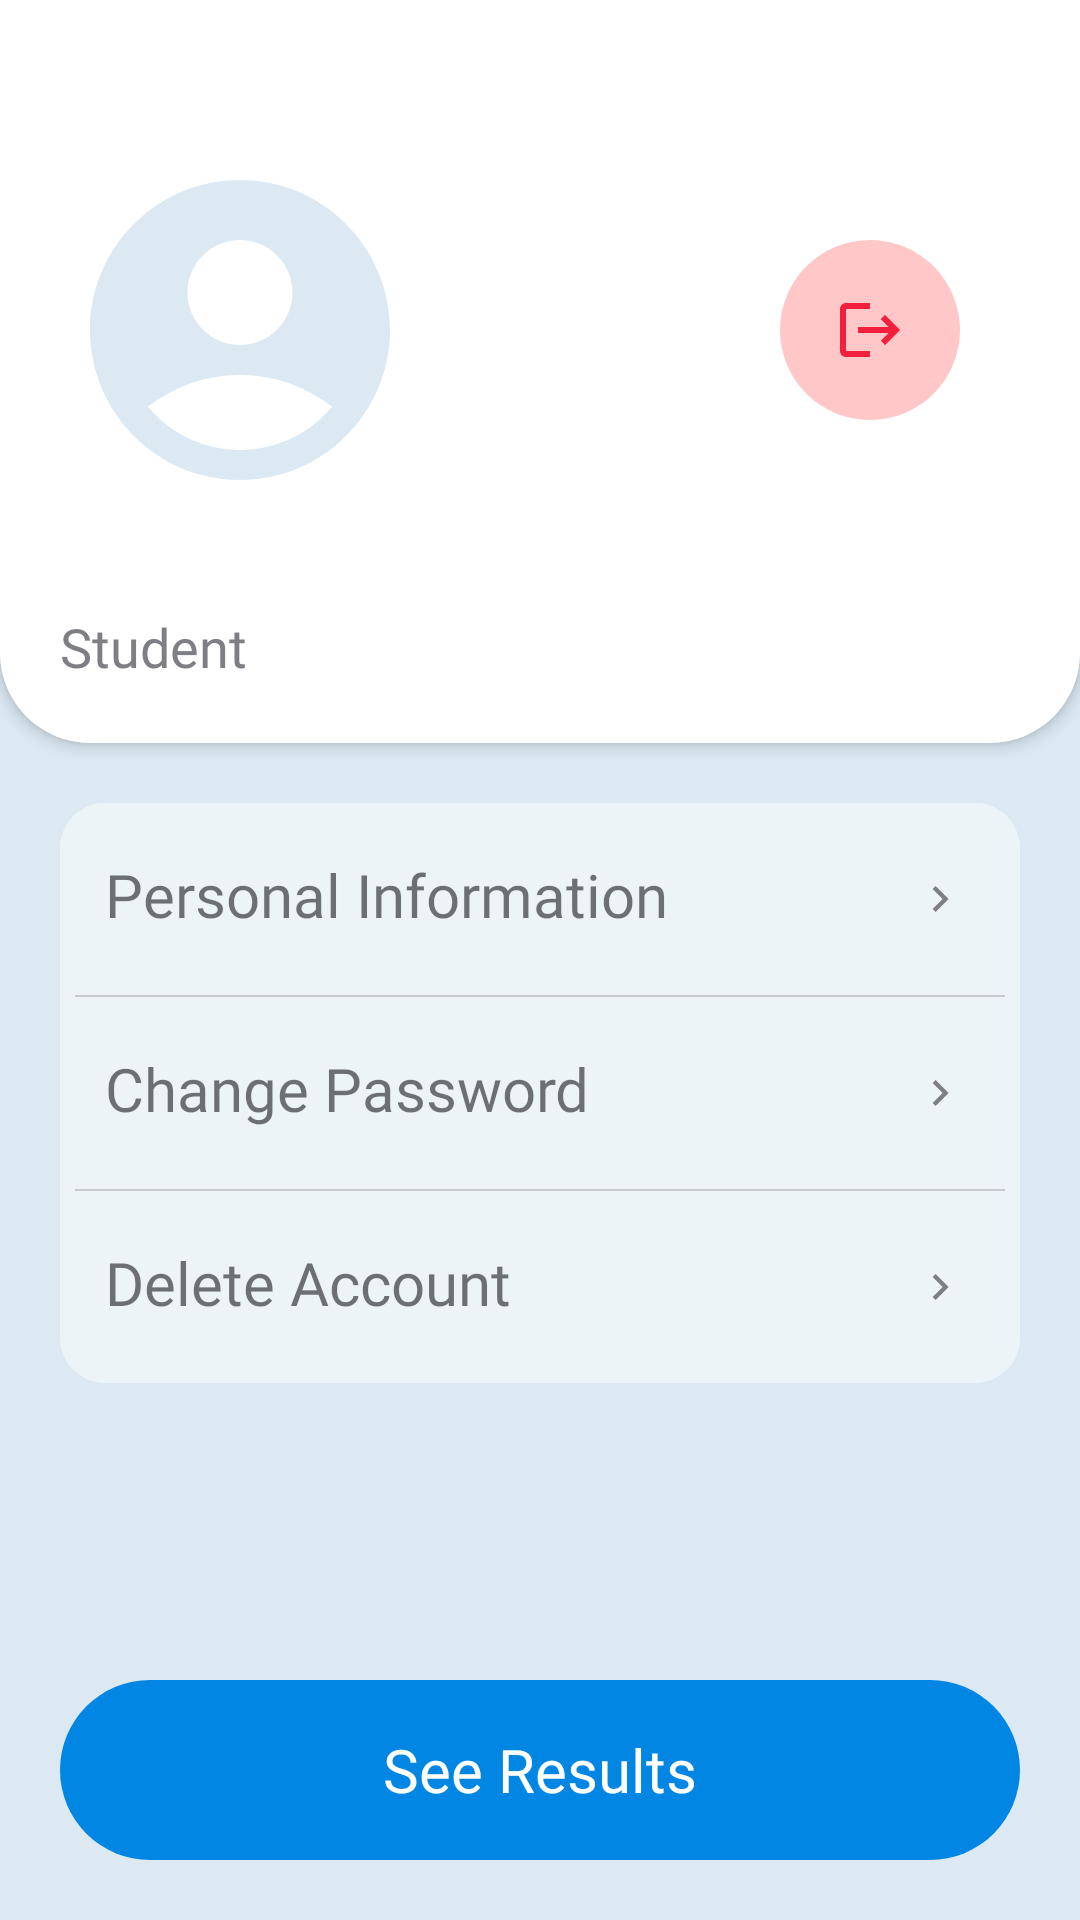

Android layout source for this screen:
<!-- AndroidManifest.xml: application theme Theme.Examiner -->
<!-- res/layout/fragment_profile.xml -->
<?xml version="1.0" encoding="utf-8"?>
<LinearLayout xmlns:android="http://schemas.android.com/apk/res/android"
    xmlns:tools="http://schemas.android.com/tools"
    android:layout_width="match_parent"
    android:layout_height="match_parent"
    android:background="@color/blue_sc"
    android:orientation="vertical"
    tools:context=".Fragment.ProfileFragment">

    <LinearLayout
        android:layout_width="match_parent"
        android:layout_height="wrap_content"
        android:background="@drawable/white_radius_bottom_bg"
        android:elevation="3dp"
        android:orientation="vertical"
        android:padding="20dp">

        <RelativeLayout
            android:layout_width="match_parent"
            android:layout_height="wrap_content"
            android:layout_marginTop="30dp"
            android:orientation="horizontal">

            <ImageView
                android:id="@+id/img_profile_show_image"
                android:layout_width="120dp"
                android:layout_height="120dp"
                android:layout_alignParentStart="true"
                android:layout_centerVertical="true"
                android:src="@drawable/ic_profile"
                tools:ignore="ContentDescription" />

            <ImageButton
                android:id="@+id/img_btn_logout"
                android:layout_width="60dp"
                android:layout_height="60sp"
                android:layout_alignParentEnd="true"
                android:layout_centerVertical="true"
                android:layout_marginStart="20dp"
                android:layout_marginTop="20dp"
                android:layout_marginEnd="20dp"
                android:layout_marginBottom="20dp"
                android:background="@drawable/red_sc_bg"
                android:foreground="@drawable/white_ripple"
                android:src="@drawable/ic_logout"
                tools:ignore="ContentDescription" />
        </RelativeLayout>

        <TextView
            android:id="@+id/txt_profile_show_name"
            android:layout_width="match_parent"
            android:layout_height="wrap_content"
            android:layout_marginTop="-10dp"
            android:fontFamily="@font/barlow_semibold"
            android:textColor="@color/blue_pr"
            android:textSize="32sp" />

        <TextView
            android:id="@+id/txt_profile_show_title"
            android:layout_width="match_parent"
            android:layout_height="wrap_content"
            android:fontFamily="@font/barlow_regular"
            android:text="Student"
            android:textColor="@color/black_sc"
            android:textSize="18sp"
            tools:ignore="HardcodedText" />
    </LinearLayout>

    <ScrollView
        android:layout_width="match_parent"
        android:layout_height="0dp"
        android:layout_weight="1">

        <LinearLayout
            android:layout_width="match_parent"
            android:layout_height="wrap_content"
            android:layout_marginStart="20dp"
            android:layout_marginTop="20dp"
            android:layout_marginEnd="20dp"
            android:background="@drawable/white_sc_bg"
            android:orientation="vertical">

            <LinearLayout
                android:id="@+id/personal_info"
                android:layout_width="match_parent"
                android:layout_height="wrap_content"
                android:clickable="true"
                android:focusable="true"
                android:foreground="@drawable/white_ripple"
                android:orientation="horizontal"
                android:weightSum="12">

                <TextView
                    style="@style/profile_bigger_text"
                    android:layout_weight="10"
                    android:text="@string/personal_information" />

                <ImageView
                    android:layout_width="0dp"
                    android:layout_height="match_parent"
                    android:layout_gravity="center_vertical"
                    android:layout_weight="2"
                    android:padding="18dp"
                    android:src="@drawable/ic_next"
                    tools:ignore="ContentDescription" />
            </LinearLayout>

            <View
                android:layout_width="match_parent"
                android:layout_height="0.5dp"
                android:layout_marginStart="5dp"
                android:layout_marginEnd="5dp"
                android:background="@color/black_tr" />

            <LinearLayout
                android:id="@+id/change_password"
                android:layout_width="match_parent"
                android:layout_height="wrap_content"
                android:clickable="true"
                android:focusable="true"
                android:foreground="@drawable/white_ripple"
                android:orientation="horizontal"
                android:weightSum="12">

                <TextView
                    style="@style/profile_bigger_text"
                    android:layout_weight="10"
                    android:text="@string/change_password" />

                <ImageView
                    android:layout_width="0dp"
                    android:layout_height="match_parent"
                    android:layout_gravity="center_vertical"
                    android:layout_weight="2"
                    android:padding="18dp"
                    android:src="@drawable/ic_next"
                    tools:ignore="ContentDescription" />
            </LinearLayout>

            <View
                android:layout_width="match_parent"
                android:layout_height="0.5dp"
                android:layout_marginStart="5dp"
                android:layout_marginEnd="5dp"
                android:background="@color/black_tr" />

            <LinearLayout
                android:id="@+id/delete_account"
                android:layout_width="match_parent"
                android:layout_height="wrap_content"
                android:clickable="true"
                android:focusable="true"
                android:foreground="@drawable/white_ripple"
                android:orientation="horizontal"
                android:weightSum="12">

                <TextView
                    style="@style/profile_bigger_text"
                    android:layout_weight="10"
                    android:text="Delete Account" />

                <ImageView
                    android:layout_width="0dp"
                    android:layout_height="match_parent"
                    android:layout_gravity="center_vertical"
                    android:layout_weight="2"
                    android:padding="18dp"
                    android:src="@drawable/ic_next"
                    tools:ignore="ContentDescription" />
            </LinearLayout>
        </LinearLayout>
    </ScrollView>

    <RelativeLayout
        android:layout_width="match_parent"
        android:layout_height="wrap_content"
        android:padding="20dp">

        <androidx.appcompat.widget.AppCompatButton
            android:id="@+id/btn_profile_see_result"
            style="@style/blue_btn_style"
            android:layout_width="match_parent"
            android:layout_height="60dp"
            android:text="See Results"
            tools:ignore="HardcodedText" />
    </RelativeLayout>
</LinearLayout>
<!-- resources referenced by this layout -->
<resources>
  <color name="black_sc">#7E7F85</color>
  <color name="black_tr">#597E7F85</color>
  <color name="blue_pr">#0186E4</color>
  <color name="blue_sc">#DCE9F2</color>
  <!-- drawable ic_logout (drawable) -->
  <vector android:autoMirrored="true" android:height="24dp"
      android:tint="@color/red_pr" android:viewportHeight="24"
      android:viewportWidth="24" android:width="24dp" xmlns:android="http://schemas.android.com/apk/res/android">
      <path android:fillColor="@android:color/white" android:pathData="M17,7l-1.41,1.41L18.17,11H8v2h10.17l-2.58,2.58L17,17l5,-5zM4,5h8V3H4c-1.1,0 -2,0.9 -2,2v14c0,1.1 0.9,2 2,2h8v-2H4V5z"/>
  </vector>
  <!-- drawable ic_next (drawable) -->
  <vector android:autoMirrored="true" android:height="24dp"
      android:tint="@color/black_sc" android:viewportHeight="24"
      android:viewportWidth="24" android:width="24dp" xmlns:android="http://schemas.android.com/apk/res/android">
      <path android:fillColor="@android:color/white" android:pathData="M10,6L8.59,7.41 13.17,12l-4.58,4.59L10,18l6,-6z"/>
  </vector>
  <!-- drawable ic_profile (drawable) -->
  <vector android:height="24dp" android:tint="@color/blue_sc"
      android:viewportHeight="24" android:viewportWidth="24"
      android:width="24dp" xmlns:android="http://schemas.android.com/apk/res/android">
      <path android:fillColor="@android:color/white" android:pathData="M12,2C6.48,2 2,6.48 2,12s4.48,10 10,10s10,-4.48 10,-10S17.52,2 12,2zM12,6c1.93,0 3.5,1.57 3.5,3.5S13.93,13 12,13s-3.5,-1.57 -3.5,-3.5S10.07,6 12,6zM12,20c-2.03,0 -4.43,-0.82 -6.14,-2.88C7.55,15.8 9.68,15 12,15s4.45,0.8 6.14,2.12C16.43,19.18 14.03,20 12,20z"/>
  </vector>
  <!-- drawable red_sc_bg (drawable) -->
  <?xml version="1.0" encoding="utf-8"?>
  <shape
      xmlns:android="http://schemas.android.com/apk/res/android"
      android:shape="rectangle">
      <solid android:color="@color/red_sc"/>
      <corners android:radius="50dp"/>
  </shape>
  <!-- drawable white_radius_bottom_bg (drawable) -->
  <?xml version="1.0" encoding="utf-8"?>
  <shape
      xmlns:android="http://schemas.android.com/apk/res/android"
      android:shape="rectangle">
      <solid android:color="@color/white_pr"/>
      <corners
          android:bottomRightRadius="30dp"
          android:bottomLeftRadius="30dp"/>
  </shape>
  <!-- drawable white_ripple (drawable) -->
  <?xml version="1.0" encoding="utf-8"?>
  <ripple
      xmlns:android="http://schemas.android.com/apk/res/android"
      android:color="@color/white_sc">
  
  </ripple>
  <!-- drawable white_sc_bg (drawable) -->
  <?xml version="1.0" encoding="utf-8"?>
  <shape
      xmlns:android="http://schemas.android.com/apk/res/android"
      android:shape="rectangle">
      <solid android:color="@color/white_sc"/>
      <corners android:radius="15dp"/>
  </shape>
  <string name="change_password">Change Password</string>
  <string name="personal_information">Personal Information</string>
  <style name="profile_bigger_text">
          <item name="android:layout_width">0dp</item>
          <item name="android:layout_height">wrap_content</item>
          <item name="android:paddingTop">17dp</item>
          <item name="android:paddingStart">15dp</item>
          <item name="android:paddingEnd">15dp</item>
          <item name="android:paddingBottom">20dp</item>
          <item name="android:fontFamily">@font/barlow_regular</item>
          <item name="android:textSize">20sp</item>
      </style>
  <style name="Theme.Examiner" parent="Base.Theme.Examiner" />
  <color name="red_pr">#F2203C</color>
  <color name="red_sc">#FFC7C7</color>
  <color name="white_pr">#FFFFFFFF</color>
  <color name="white_sc">#80FFFFFF</color>
  <!-- drawable blue_btn_bg (drawable) -->
  <?xml version="1.0" encoding="utf-8"?>
  <shape
      xmlns:android="http://schemas.android.com/apk/res/android"
      android:shape="rectangle">
      <solid android:color="@color/blue_pr"/>
      <corners android:radius="50dp"/>
  </shape>
  <style name="Base.Theme.Examiner" parent="Theme.AppCompat.Light.NoActionBar">
          
          
      </style>
</resources>
